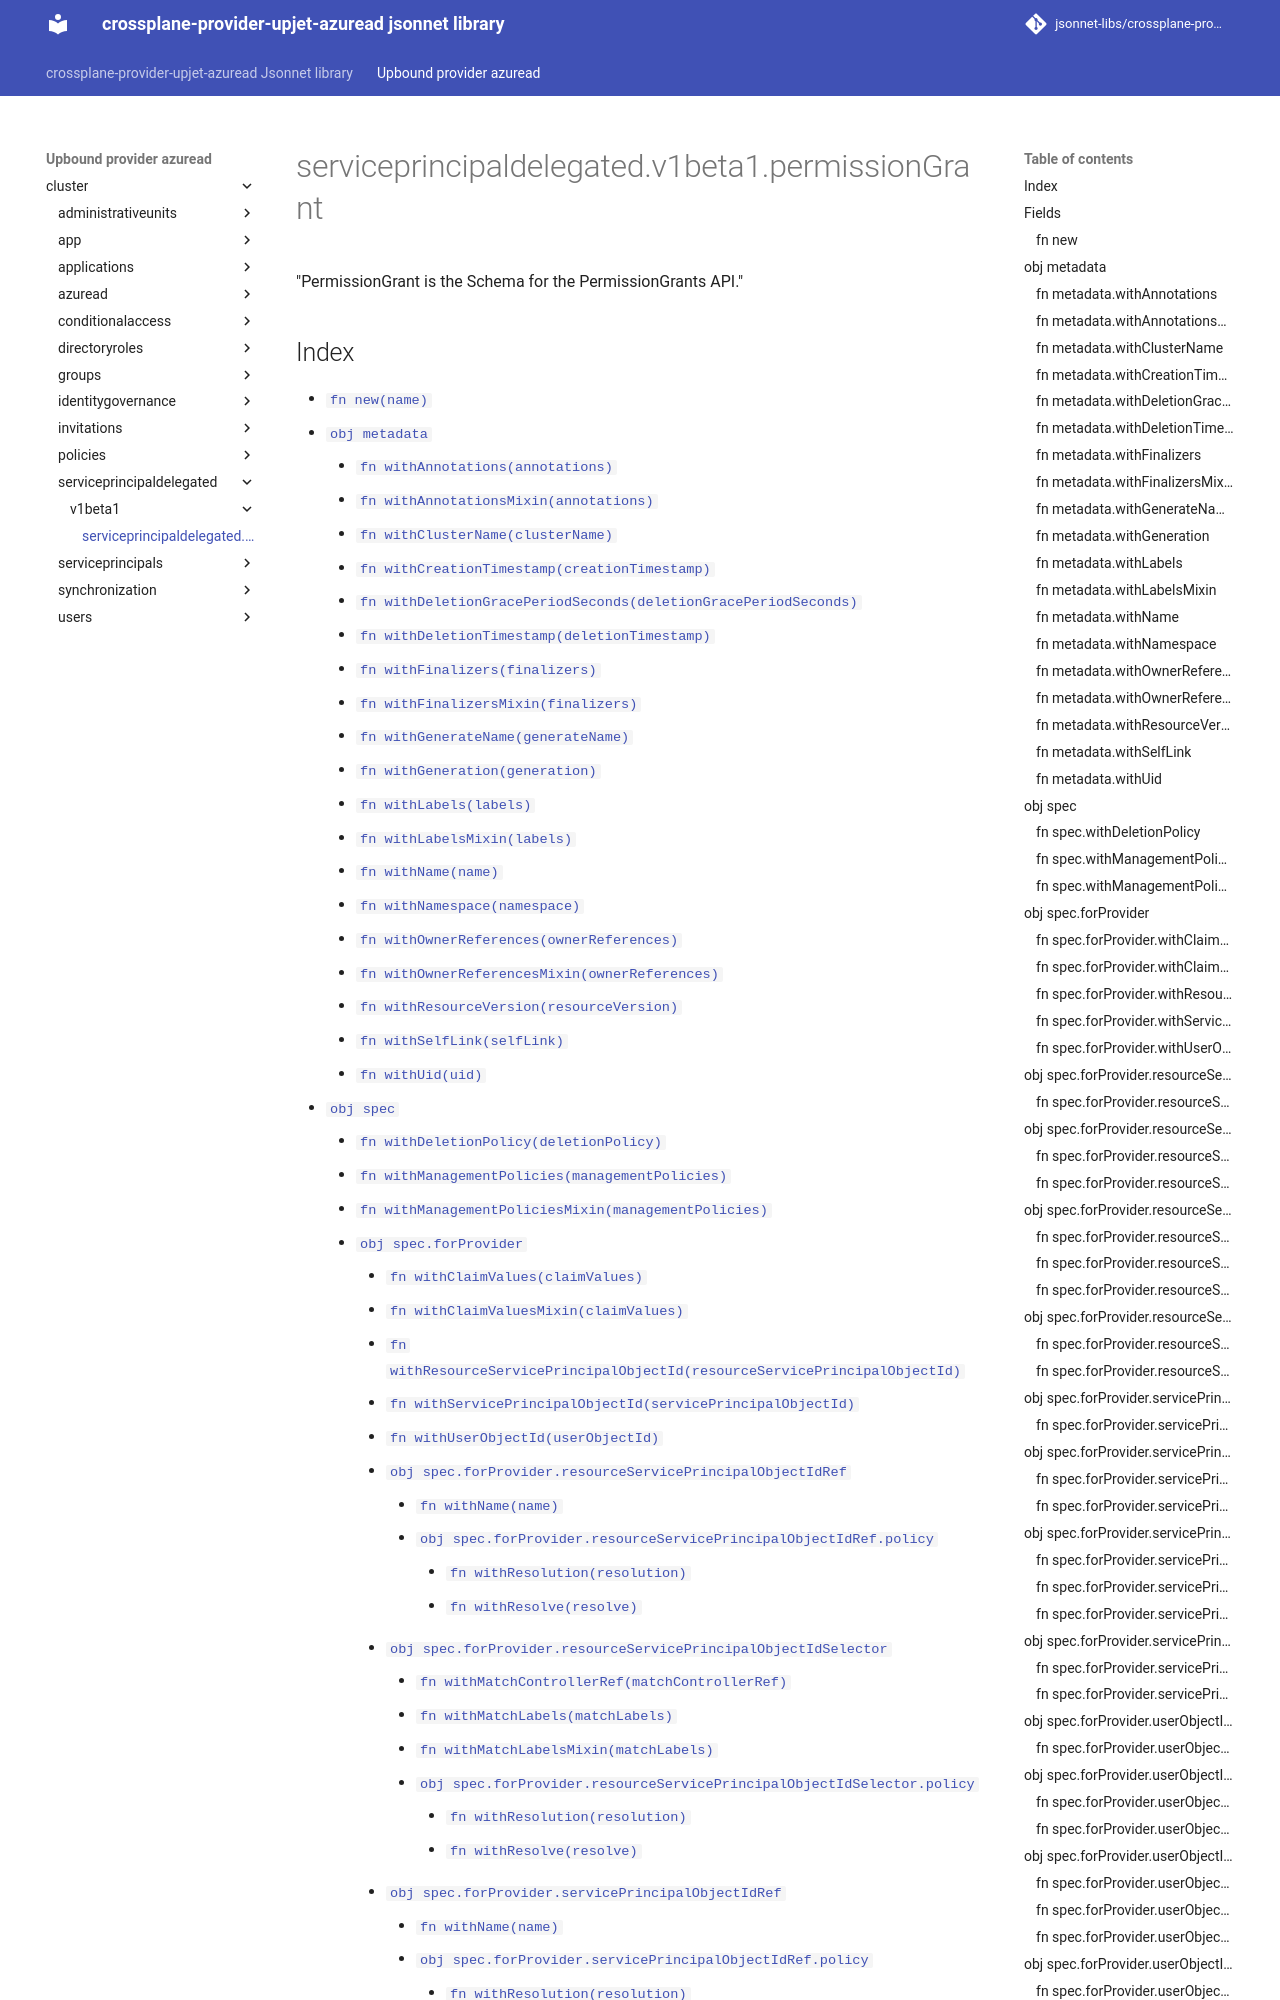

repository: jsonnet-libs/crossplane-provider-upjet-azuread-libsonnet · page: upbound-provider-azuread/cluster/serviceprincipaldelegated/v1beta1/permissionGrant/index.html · generator: mkdocs

---
permalink: /upbound-provider-azuread/cluster/serviceprincipaldelegated/v1beta1/permissionGrant/
---

# serviceprincipaldelegated.v1beta1.permissionGrant

"PermissionGrant is the Schema for the PermissionGrants API."
